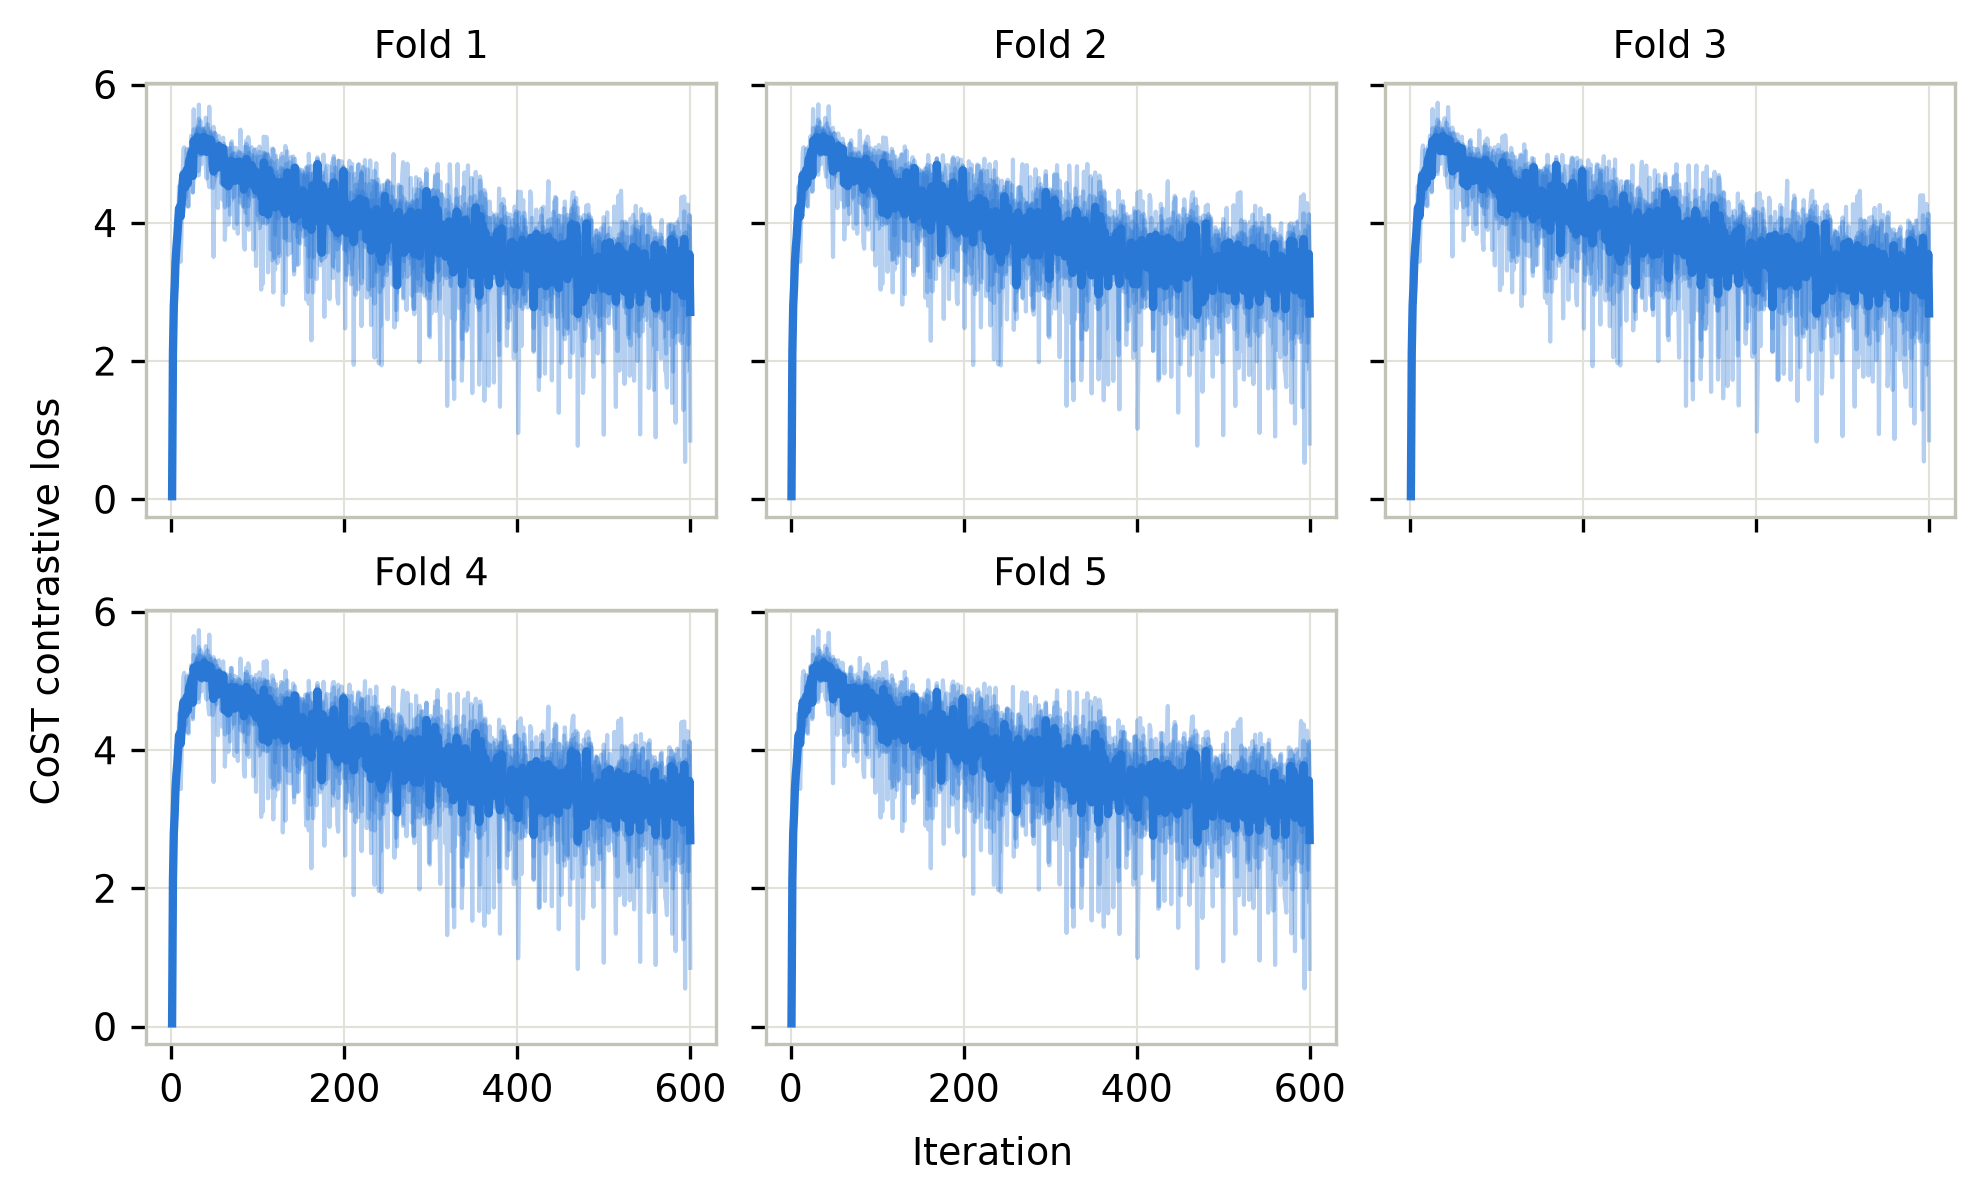

The file beside this chart, header and first rows:
fold, seed, iter, loss
1, 0, 1, 0.04306
1, 0, 2, 2.147
1, 0, 3, 2.851
1, 0, 4, 3.213
1, 0, 5, 3.436
1, 0, 6, 3.641
1, 0, 7, 3.771
1, 0, 8, 4.008
1, 0, 9, 4.276
1, 0, 10, 4.442
1, 0, 11, 4.198
1, 0, 12, 4.213
1, 0, 13, 4.746
1, 0, 14, 4.652
1, 0, 15, 4.473
1, 0, 16, 4.345
1, 0, 17, 4.384
1, 0, 18, 4.601
1, 0, 19, 4.522
1, 0, 20, 4.932
1, 0, 21, 5.074
1, 0, 22, 4.823
1, 0, 23, 5.258
1, 0, 24, 4.906
1, 0, 25, 4.443
1, 0, 26, 4.706
1, 0, 27, 4.908
1, 0, 28, 4.814
1, 0, 29, 5.291
1, 0, 30, 5.385
1, 0, 31, 4.747
1, 0, 32, 4.765
1, 0, 33, 5.131
1, 0, 34, 5.471
1, 0, 35, 4.85
1, 0, 36, 5.358
1, 0, 37, 5.238
1, 0, 38, 5.084
1, 0, 39, 5.306
1, 0, 40, 4.786
1, 0, 41, 4.643
1, 0, 42, 5.225
1, 0, 43, 5.196
1, 0, 44, 5.015
1, 0, 45, 5.196
1, 0, 46, 5.306
1, 0, 47, 5.193
1, 0, 48, 4.505
1, 0, 49, 4.581
1, 0, 50, 4.618
1, 0, 51, 5.024
1, 0, 52, 5.023
1, 0, 53, 4.976
1, 0, 54, 4.953
1, 0, 55, 5.022
1, 0, 56, 5.058
1, 0, 57, 4.908
1, 0, 58, 4.566
1, 0, 59, 5.066
1, 0, 60, 5.066
... 14,940 more rows
